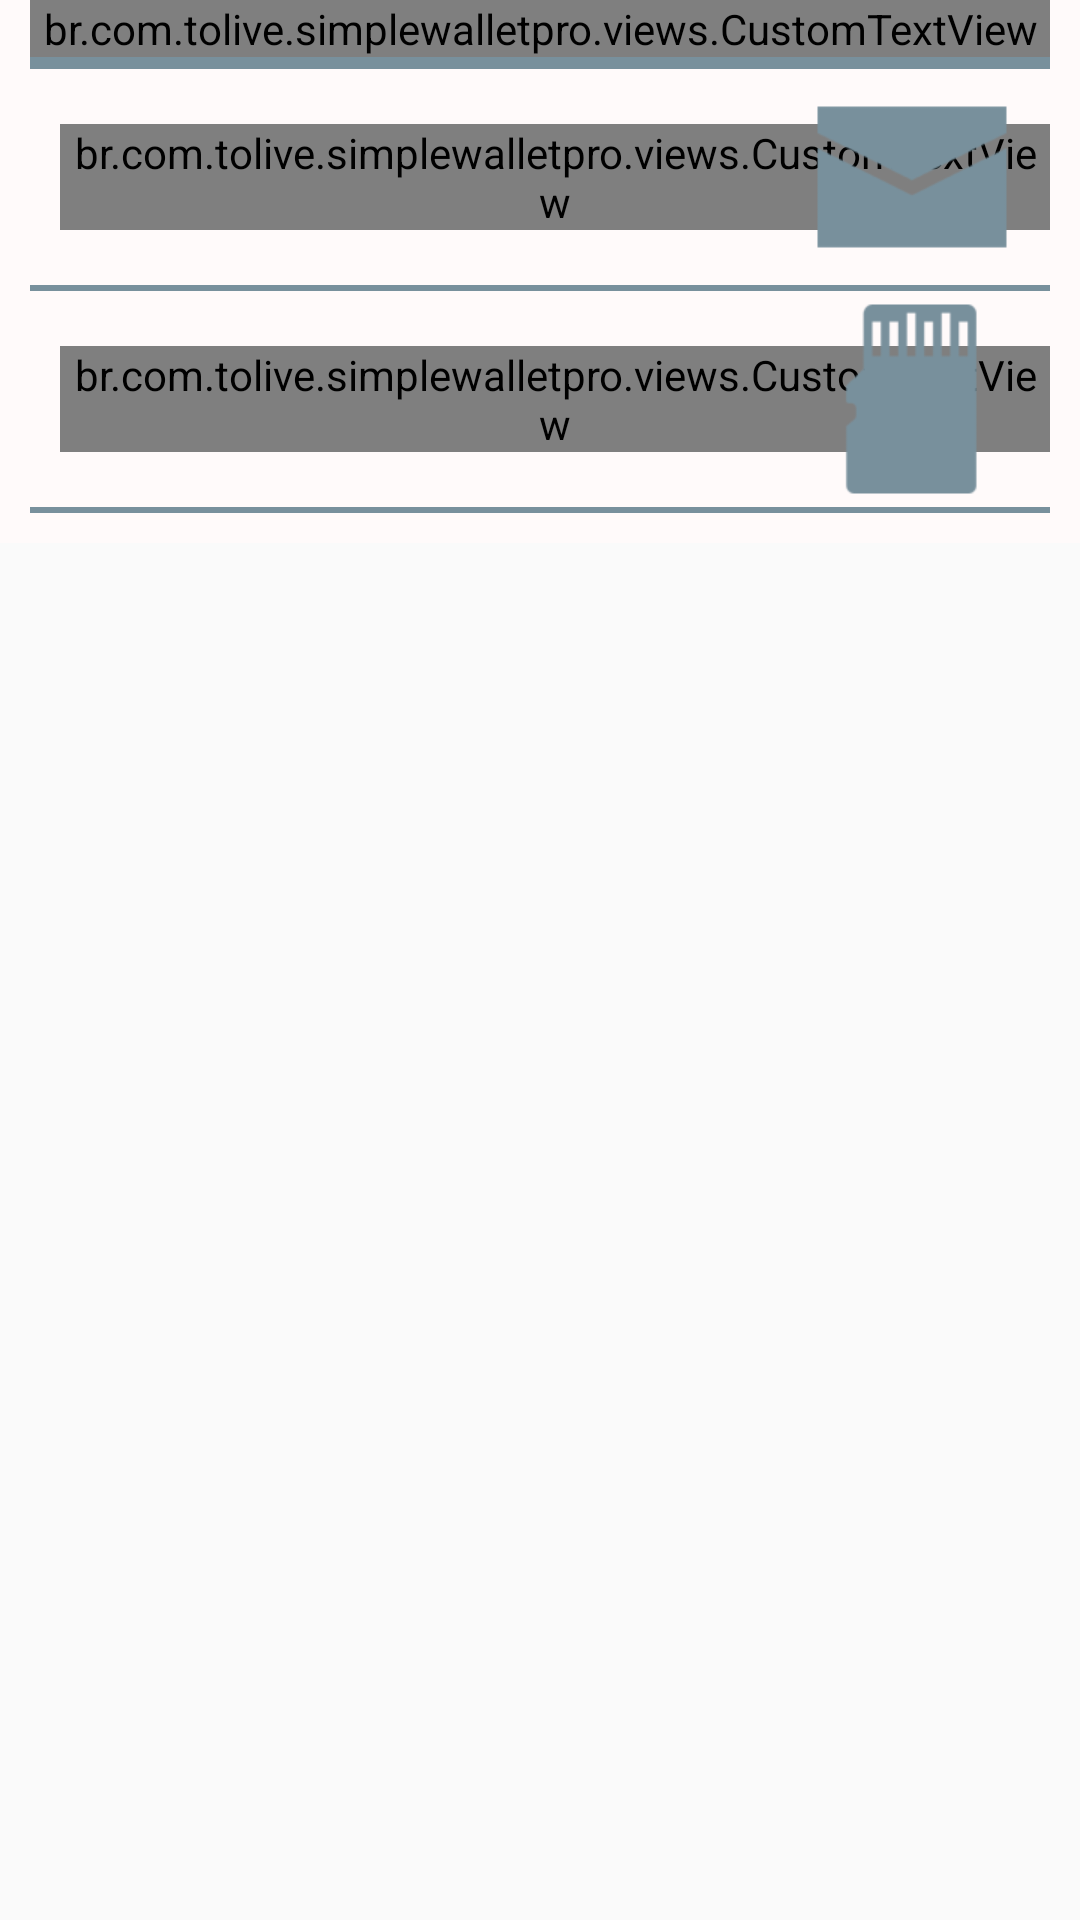

Reconstruct the res/layout file that produces this screen, plus the resources it refers to.
<!-- AndroidManifest.xml: application theme AppTheme -->
<!-- res/layout/fragment_store.xml -->
<ScrollView xmlns:android="http://schemas.android.com/apk/res/android"
xmlns:app="http://schemas.android.com/apk/res-auto"
android:layout_width="match_parent"
android:layout_height="match_parent"
    >

<LinearLayout
    android:layout_width="match_parent"
    android:layout_height="wrap_content"
    android:paddingRight="10dp"
    android:paddingLeft="10dp"
    android:paddingBottom="10dp"
    android:background="@color/snow"
    android:orientation="vertical">

    <br.com.tolive.simplewalletpro.views.CustomTextView
        app:font="@string/app_font"
        android:layout_width="match_parent"
        android:layout_height="wrap_content"
        android:textColor="@color/gray"
        android:layout_gravity="center_vertical"
        android:textSize="35sp"
        android:text="@string/fragment_store_text_options" />

    <View
        android:layout_width="match_parent"
        android:layout_height="4dp"
        android:background="@color/gray"
        />

    <RelativeLayout
        android:layout_width="match_parent"
        android:layout_height="wrap_content"
        >

        <br.com.tolive.simplewalletpro.views.CustomTextView
            app:font="@string/app_font"
            android:layout_width="wrap_content"
            android:layout_height="match_parent"
            android:textColor="@color/gray"
            android:layout_centerVertical="true"
            android:layout_alignParentLeft="true"
            android:textSize="30sp"
            android:layout_marginLeft="10dp"
            android:text="@string/fragment_store_text_email" />

        <ImageView
            android:id="@+id/fragment_store_image_email"
            android:layout_width="72dp"
            android:layout_height="72dp"
            android:layout_alignParentRight="true"
            android:src="@drawable/ic_store_mail"
            android:layout_marginRight="10dp"
            android:contentDescription="@android:string/untitled"
            android:layout_gravity="end"/>

    </RelativeLayout>

    <View
        android:layout_width="match_parent"
        android:layout_height="2dp"
        android:background="@color/gray"
        />

    <RelativeLayout
        android:layout_width="match_parent"
        android:layout_height="wrap_content"
        >

        <br.com.tolive.simplewalletpro.views.CustomTextView
            app:font="@string/app_font"
            android:layout_width="wrap_content"
            android:layout_height="match_parent"
            android:textColor="@color/gray"
            android:layout_centerVertical="true"
            android:layout_alignParentLeft="true"
            android:textSize="30sp"
            android:layout_marginLeft="10dp"
            android:text="@string/fragment_store_text_sdcard" />

        <ImageView
            android:id="@+id/fragment_store_image_sdcard"
            android:layout_width="72dp"
            android:layout_height="72dp"
            android:layout_alignParentRight="true"
            android:src="@drawable/ic_store_sd"
            android:layout_marginRight="10dp"
            android:contentDescription="@android:string/untitled"
            android:layout_gravity="end"/>

    </RelativeLayout>

    <View
        android:layout_width="match_parent"
        android:layout_height="2dp"
        android:background="@color/gray"
        />

</LinearLayout>

</ScrollView>
<!-- resources referenced by this layout -->
<resources>
  <color name="gray">#78909c</color>
  <color name="snow">#FFFAFA</color>
  <!-- drawable ic_store_mail: png bitmap (drawable-hdpi, 1387 bytes) -->
  <!-- drawable ic_store_sd: png bitmap (drawable-mdpi, 747 bytes) -->
  <string name="app_font">RobotoCondensed-Bold.ttf</string>
  <string name="fragment_store_text_email">Email</string>
  <string name="fragment_store_text_options">Opções</string>
  <string name="fragment_store_text_sdcard">Celular</string>
  <style name="AppTheme" parent="@style/Theme.AppCompat.Light">
          <item name="android:actionBarStyle">@style/MyActionBar</item>
          <item name="android:actionBarTabTextStyle">@style/MyActionBarTabText</item>
          <item name="android:actionMenuTextColor">@color/gray</item>
          <item name="android:actionBarItemBackground">@drawable/actionbar_red</item>
      </style>
  <style name="MyActionBar" parent="@android:style/Widget.Holo.Light.ActionBar.Solid.Inverse">
          <item name="android:background">@color/app_background</item>
          <item name="android:titleTextStyle">@style/MyActionBarTitleText</item>
      </style>
  <style name="MyActionBarTabText" parent="@android:style/Widget.Holo.Light.ActionBar.Solid.Inverse">
          <item name="android:textColor">@color/gray</item>
          <item name="android:textSize">20dp</item>
      </style>
  <!-- drawable actionbar_red (drawable) -->
  <?xml version="1.0" encoding="utf-8"?>
  <selector xmlns:android="http://schemas.android.com/apk/res/android" >
  
  
  
  
  
  
  
  
  
  
  
  
  
    <item>
      <shape>
        <solid
            android:color="@color/snow"
  		/>
      </shape>
    </item>
  </selector>
  <color name="app_background">#FFFAFA</color>
  <style name="MyActionBarTitleText" parent="@android:style/Widget.Holo.Light.ActionBar.Solid.Inverse">
          <item name="android:textColor">@color/gray</item>
          <item name="android:textSize">20dp</item>
      </style>
</resources>
